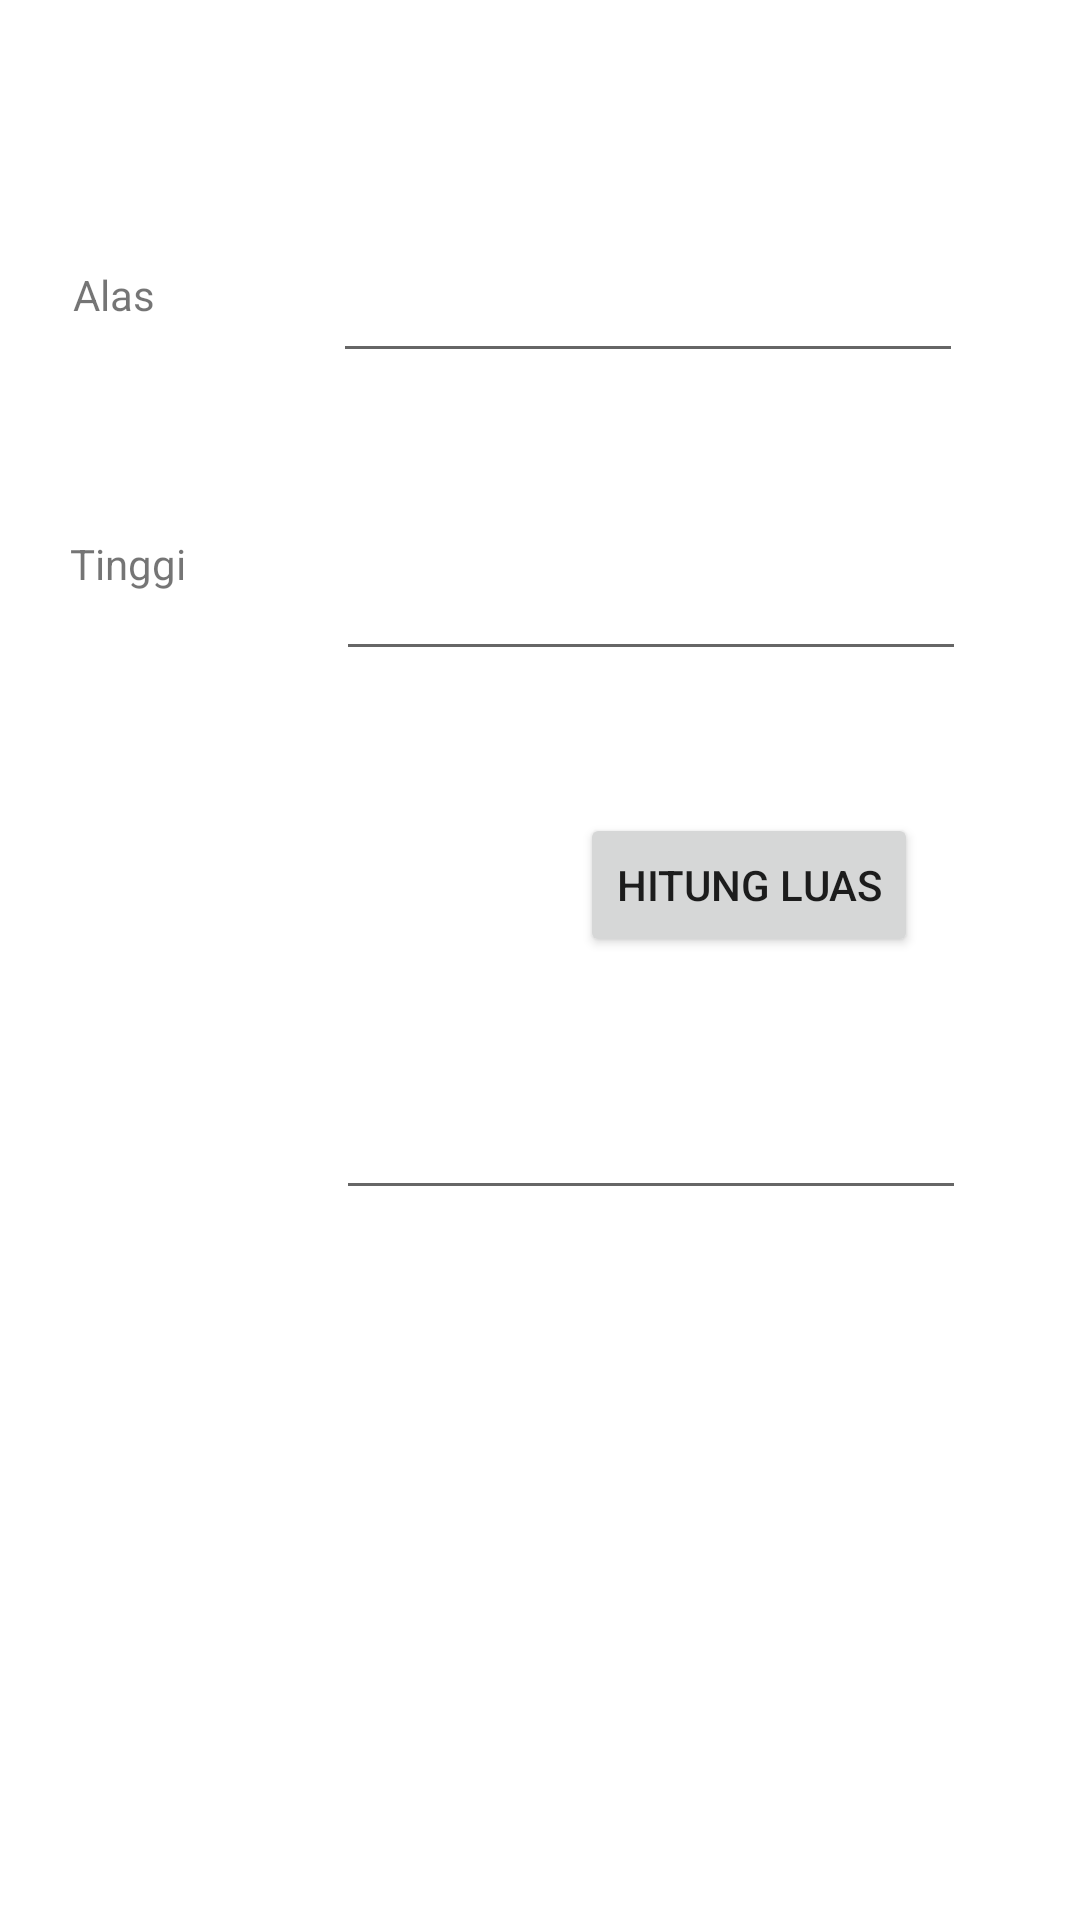

Reconstruct the res/layout file that produces this screen, plus the resources it refers to.
<!-- AndroidManifest.xml: application theme Theme.Pertemuan1_intens -->
<!-- res/layout/activity_segitiga.xml -->
<?xml version="1.0" encoding="utf-8"?>
<androidx.constraintlayout.widget.ConstraintLayout xmlns:android="http://schemas.android.com/apk/res/android"
    xmlns:app="http://schemas.android.com/apk/res-auto"
    xmlns:tools="http://schemas.android.com/tools"
    android:layout_width="match_parent"
    android:layout_height="match_parent"
    tools:context=".Segitiga">

    <Button
        android:id="@+id/button3"
        android:layout_width="wrap_content"
        android:layout_height="wrap_content"
        android:text="Hitung Luas"
        app:layout_constraintBottom_toBottomOf="parent"
        app:layout_constraintEnd_toEndOf="parent"
        app:layout_constraintHorizontal_bias="0.782"
        app:layout_constraintStart_toStartOf="parent"
        app:layout_constraintTop_toTopOf="parent"
        app:layout_constraintVertical_bias="0.458" />

    <TextView
        android:id="@+id/textView9"
        android:layout_width="wrap_content"
        android:layout_height="wrap_content"
        android:text="Alas"
        app:layout_constraintBottom_toBottomOf="parent"
        app:layout_constraintEnd_toEndOf="parent"
        app:layout_constraintHorizontal_bias="0.073"
        app:layout_constraintStart_toStartOf="parent"
        app:layout_constraintTop_toTopOf="parent"
        app:layout_constraintVertical_bias="0.143" />

    <TextView
        android:id="@+id/textView10"
        android:layout_width="wrap_content"
        android:layout_height="wrap_content"
        android:text="Tinggi"
        app:layout_constraintBottom_toBottomOf="parent"
        app:layout_constraintEnd_toEndOf="parent"
        app:layout_constraintHorizontal_bias="0.073"
        app:layout_constraintStart_toStartOf="parent"
        app:layout_constraintTop_toTopOf="parent"
        app:layout_constraintVertical_bias="0.287" />

    <EditText
        android:id="@+id/alas"
        android:layout_width="wrap_content"
        android:layout_height="wrap_content"
        android:ems="10"
        android:inputType="textPersonName"
        android:minHeight="48dp"
        app:layout_constraintBottom_toBottomOf="parent"
        app:layout_constraintEnd_toEndOf="parent"
        app:layout_constraintHorizontal_bias="0.741"
        app:layout_constraintStart_toStartOf="parent"
        app:layout_constraintTop_toTopOf="parent"
        app:layout_constraintVertical_bias="0.129" />

    <EditText
        android:id="@+id/tinggi"
        android:layout_width="wrap_content"
        android:layout_height="wrap_content"
        android:ems="10"
        android:inputType="textPersonName"
        android:minHeight="48dp"
        app:layout_constraintBottom_toBottomOf="parent"
        app:layout_constraintEnd_toEndOf="parent"
        app:layout_constraintHorizontal_bias="0.746"
        app:layout_constraintStart_toStartOf="parent"
        app:layout_constraintTop_toTopOf="parent"
        app:layout_constraintVertical_bias="0.297" />

    <EditText
        android:id="@+id/hasil"
        android:layout_width="wrap_content"
        android:layout_height="wrap_content"
        android:ems="10"
        android:inputType="textPersonName"
        android:minHeight="48dp"
        app:layout_constraintBottom_toBottomOf="parent"
        app:layout_constraintEnd_toEndOf="parent"
        app:layout_constraintHorizontal_bias="0.746"
        app:layout_constraintStart_toStartOf="parent"
        app:layout_constraintTop_toTopOf="parent"
        app:layout_constraintVertical_bias="0.6" />
</androidx.constraintlayout.widget.ConstraintLayout>
<!-- resources referenced by this layout -->
<resources>
  <style name="Theme.Pertemuan1_intens" parent="Theme.MaterialComponents.DayNight.DarkActionBar">
          
          <item name="colorPrimary">@color/purple_500</item>
          <item name="colorPrimaryVariant">@color/purple_700</item>
          <item name="colorOnPrimary">@color/white</item>
          
          <item name="colorSecondary">@color/teal_200</item>
          <item name="colorSecondaryVariant">@color/teal_700</item>
          <item name="colorOnSecondary">@color/black</item>
          
          <item name="android:statusBarColor">?attr/colorPrimaryVariant</item>
          
      </style>
  <!-- not gathered from this repository: default colours our renderer supplied (Android Studio template values) -->
  <color name="purple_500">#FF6200EE</color>
  <color name="purple_700">#FF3700B3</color>
  <color name="teal_200">#FF03DAC5</color>
  <color name="teal_700">#FF018786</color>
  <color name="black">#FF000000</color>
  <color name="white">#FFFFFFFF</color>
</resources>
